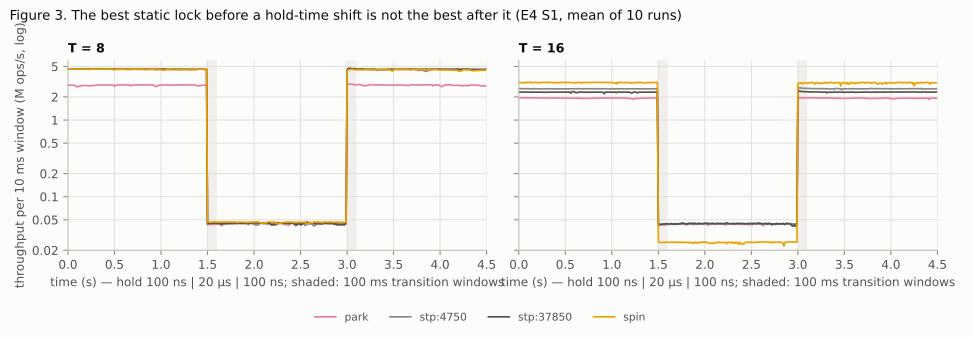

The data file committed next to this chart (first rows):
threads, lock, t_s, throughput_mops
8, park, 0.00, 2.842
8, park, 0.01, 2.873
8, park, 0.02, 2.833
8, park, 0.03, 2.858
8, park, 0.04, 2.854
8, park, 0.05, 2.857
8, park, 0.06, 2.843
8, park, 0.07, 2.83
8, park, 0.08, 2.806
8, park, 0.09, 2.717
8, park, 0.10, 2.736
8, park, 0.11, 2.72
8, park, 0.12, 2.777
8, park, 0.13, 2.766
8, park, 0.14, 2.807
8, park, 0.15, 2.812
8, park, 0.16, 2.82
8, park, 0.17, 2.819
8, park, 0.18, 2.833
8, park, 0.19, 2.829
8, park, 0.20, 2.818
8, park, 0.21, 2.819
8, park, 0.22, 2.799
8, park, 0.23, 2.788
8, park, 0.24, 2.796
8, park, 0.25, 2.802
8, park, 0.26, 2.829
8, park, 0.27, 2.809
8, park, 0.28, 2.837
8, park, 0.29, 2.821
8, park, 0.30, 2.838
8, park, 0.31, 2.86
8, park, 0.32, 2.842
8, park, 0.33, 2.872
8, park, 0.34, 2.869
8, park, 0.35, 2.875
8, park, 0.36, 2.873
8, park, 0.37, 2.87
8, park, 0.38, 2.867
8, park, 0.39, 2.868
8, park, 0.40, 2.854
8, park, 0.41, 2.867
8, park, 0.42, 2.867
8, park, 0.43, 2.869
8, park, 0.44, 2.879
8, park, 0.45, 2.87
8, park, 0.46, 2.873
8, park, 0.47, 2.861
8, park, 0.48, 2.856
8, park, 0.49, 2.852
8, park, 0.50, 2.746
8, park, 0.51, 2.818
8, park, 0.52, 2.847
8, park, 0.53, 2.855
8, park, 0.54, 2.855
8, park, 0.55, 2.874
8, park, 0.56, 2.877
8, park, 0.57, 2.875
8, park, 0.58, 2.882
8, park, 0.59, 2.868
... 3,540 more rows
